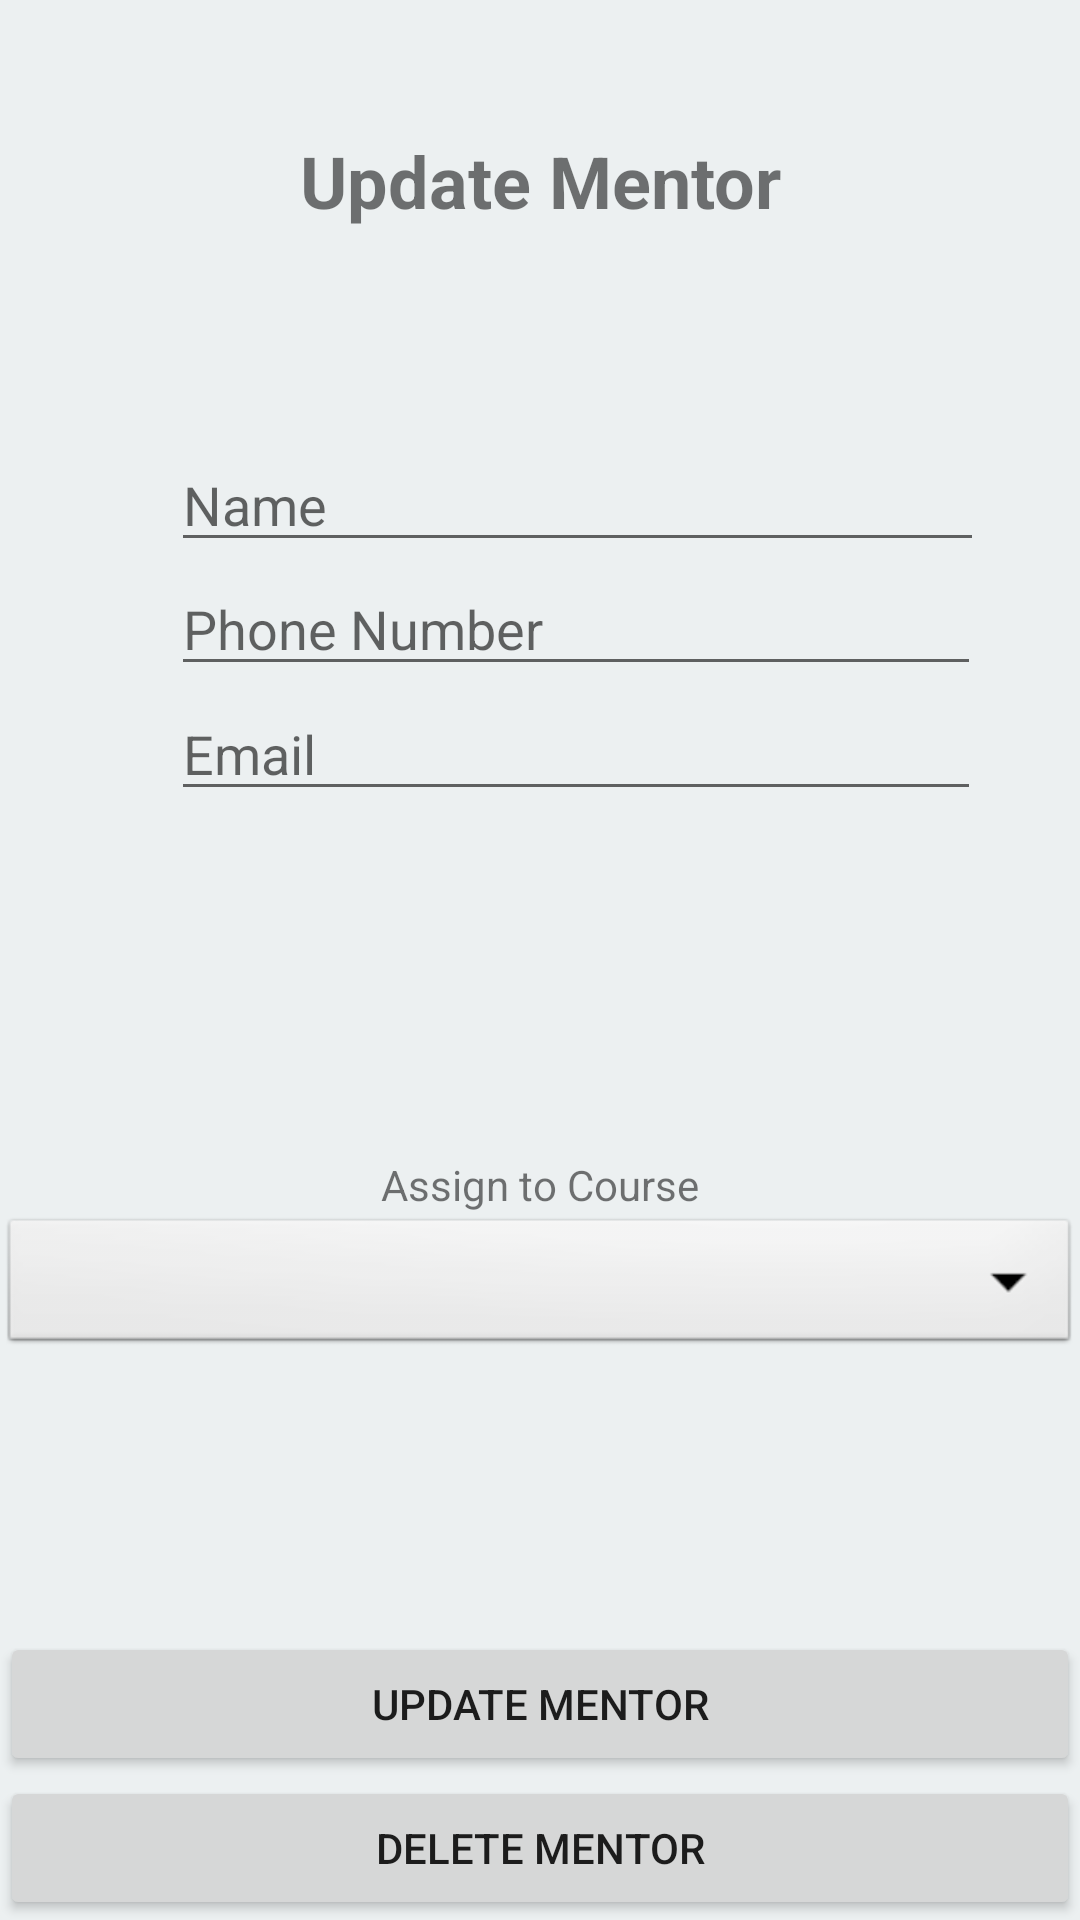

Here is an Android app screen rendered from its layout file. Give the layout XML and the strings, colors and styles it references.
<!-- AndroidManifest.xml: application theme AppTheme -->
<!-- res/layout/activity_update_mentor.xml -->
<?xml version="1.0" encoding="utf-8"?>
<RelativeLayout xmlns:android="http://schemas.android.com/apk/res/android"
    xmlns:app="http://schemas.android.com/apk/res-auto"
    xmlns:tools="http://schemas.android.com/tools"
    android:layout_width="match_parent"
    android:layout_height="match_parent"
    tools:context=".view.UpdateMentorActivity"
    android:id="@+id/update_mentor_view">

    <TextView
        android:id="@+id/update_mentor_title"
        android:layout_width="wrap_content"
        android:layout_height="wrap_content"
        android:layout_alignParentTop="true"
        android:layout_centerHorizontal="true"
        android:layout_marginTop="28dp"
        style="@style/Text.Title"
        android:text="@string/update_mentor" />

    <EditText
        android:id="@+id/update_mentor_name_entry"
        android:layout_width="271dp"
        android:layout_height="wrap_content"
        android:layout_above="@+id/update_mentor_phone_number_entry"
        android:layout_alignParentStart="true"
        android:layout_alignParentLeft="true"
        android:layout_marginStart="57dp"
        android:layout_marginLeft="57dp"
        android:ems="10"
        android:inputType="textPersonName"
        android:hint="@string/name" />

    <EditText
        android:id="@+id/update_mentor_phone_number_entry"
        android:layout_width="270dp"
        android:layout_height="wrap_content"
        android:layout_above="@+id/update_mentor_email_entry"
        android:layout_alignParentStart="true"
        android:layout_alignParentLeft="true"
        android:layout_marginBottom="-229dp"
        android:layout_marginStart="57dp"
        android:layout_marginLeft="57dp"
        android:hint="@string/phone_number"
        android:ems="10"
        android:inputType="phone" />

    <EditText
        android:id="@+id/update_mentor_email_entry"
        android:layout_width="270dp"
        android:layout_height="wrap_content"
        android:layout_alignParentStart="true"
        android:layout_alignParentLeft="true"
        android:layout_alignParentTop="true"
        android:layout_marginStart="57dp"
        android:layout_marginLeft="57dp"
        android:layout_marginTop="229dp"
        android:ems="10"
        android:hint="@string/email"
        android:inputType="textEmailAddress" />

    <Spinner
        android:id="@+id/update_mentor_course_list"
        style="@style/Dropdown"
        android:layout_width="match_parent"
        android:layout_height="wrap_content"
        android:layout_alignParentBottom="true"
        android:layout_alignParentStart="true"
        android:layout_alignParentLeft="true"
        android:layout_marginBottom="187dp"
        android:background="@android:drawable/btn_dropdown"
        android:spinnerMode="dropdown" />

    <TextView
        android:id="@+id/update_mentor_course_label"
        android:layout_width="wrap_content"
        android:layout_height="wrap_content"
        android:layout_above="@+id/update_mentor_course_list"
        android:layout_centerHorizontal="true"
        android:text="@string/assign_to_course" />


    <Button
        android:id="@+id/update_mentor_save_button"
        android:layout_width="match_parent"
        android:layout_height="wrap_content"
        android:layout_above="@+id/update_mentor_delete_button"
        android:layout_alignParentStart="true"
        android:layout_alignParentLeft="true"
        android:text="@string/update_mentor" />

    <Button
        android:id="@+id/update_mentor_delete_button"
        android:layout_width="match_parent"
        android:layout_height="wrap_content"
        android:layout_alignParentBottom="true"
        android:layout_alignParentStart="true"
        android:layout_alignParentLeft="true"
        android:text="@string/delete_mentor" />

</RelativeLayout>
<!-- resources referenced by this layout -->
<resources>
  <string name="assign_to_course">Assign to Course</string>
  <string name="delete_mentor">Delete Mentor</string>
  <string name="email">Email</string>
  <string name="name">Name</string>
  <string name="phone_number">Phone Number</string>
  <string name="update_mentor">Update Mentor</string>
  <style name="Dropdown">
          <item name="android:textColor">@color/black</item>
      </style>
  <style name="Text.Title">
          <item name="android:textSize">24sp</item>
          <item name="android:gravity">center</item>
          <item name="android:textStyle">bold</item>
      </style>
  <style name="AppTheme" parent="Theme.AppCompat.Light.NoActionBar">
          
          <item name="colorPrimary">@color/colorPrimary</item>
          <item name="colorPrimaryDark">@color/colorPrimaryDark</item>
          <item name="colorAccent">@color/colorAccent</item>
          <item name="android:windowBackground">@color/colorBackground</item>
      </style>
  <color name="black">#000</color>
  <color name="colorPrimary">#34495e</color>
  <color name="colorPrimaryDark">#2c3e50</color>
  <color name="colorAccent">#f1c40f</color>
  <color name="colorBackground">#ecf0f1</color>
</resources>
